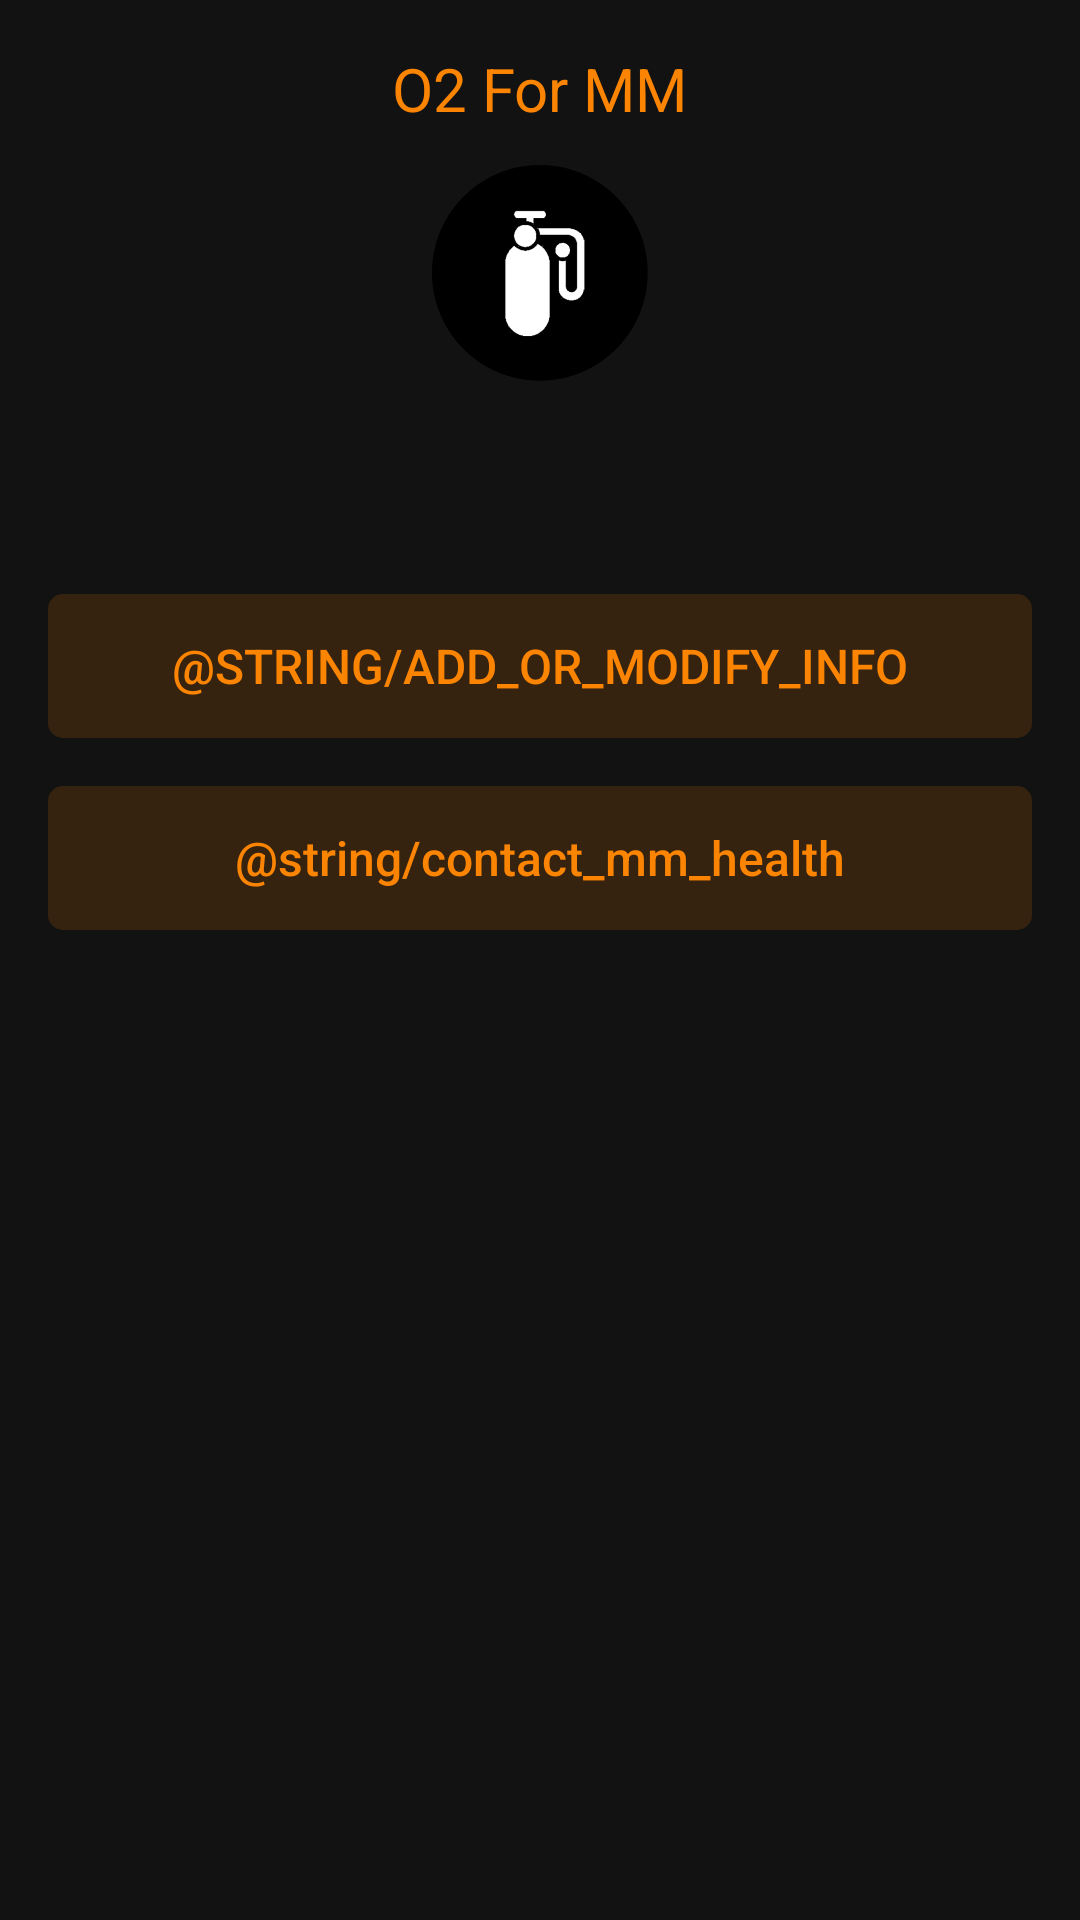

Produce the Android XML layout that renders to this screen, including the resource entries it uses.
<!-- AndroidManifest.xml: application theme Theme.O2ForMM -->
<!-- res/layout/dialog_about_app.xml -->
<?xml version="1.0" encoding="utf-8"?>
<androidx.constraintlayout.widget.ConstraintLayout xmlns:android="http://schemas.android.com/apk/res/android"
  xmlns:app="http://schemas.android.com/apk/res-auto"
  android:layout_width="match_parent"
  android:layout_height="wrap_content"
  android:background="@drawable/bg_dialog"
  android:padding="@dimen/space_normal">

  <androidx.appcompat.widget.AppCompatTextView
    android:id="@+id/tvAppName"
    android:layout_width="wrap_content"
    android:layout_height="wrap_content"
    android:text="@string/app_name"
    android:textColor="@color/orange"
    android:textSize="@dimen/text_size_large"
    app:layout_constraintEnd_toEndOf="parent"
    app:layout_constraintStart_toStartOf="parent"
    app:layout_constraintTop_toTopOf="parent" />

  <androidx.appcompat.widget.AppCompatImageView
    android:id="@+id/ivLogo"
    android:layout_width="80dp"
    android:layout_height="80dp"
    android:layout_marginTop="@dimen/space_small"
    android:src="@drawable/ic_launcher"
    app:layout_constraintEnd_toEndOf="parent"
    app:layout_constraintStart_toStartOf="parent"
    app:layout_constraintTop_toBottomOf="@id/tvAppName" />

  <androidx.appcompat.widget.AppCompatTextView
    android:id="@+id/tvVersion"
    android:layout_width="wrap_content"
    android:layout_height="wrap_content"
    android:layout_marginTop="@dimen/space_normal"
    android:textColor="@color/textLightSecondary"
    app:layout_constraintEnd_toEndOf="parent"
    app:layout_constraintStart_toStartOf="parent"
    app:layout_constraintTop_toBottomOf="@id/ivLogo" />

  <androidx.appcompat.widget.AppCompatButton
    android:id="@+id/btnAddInfo"
    android:layout_width="0dp"
    android:layout_height="wrap_content"
    android:layout_marginTop="@dimen/space_large"
    android:background="@drawable/bg_btn"
    android:padding="@dimen/space_small"
    android:text="@string/add_or_modify_info"
    android:textColor="@color/orange"
    android:textSize="@dimen/text_size_small"
    app:layout_constraintEnd_toEndOf="parent"
    app:layout_constraintStart_toStartOf="parent"
    app:layout_constraintTop_toBottomOf="@id/tvVersion" />

  <androidx.appcompat.widget.AppCompatButton
    android:id="@+id/btnContactMMHealth"
    android:layout_width="0dp"
    android:layout_height="wrap_content"
    android:layout_marginTop="@dimen/space_normal"
    android:background="@drawable/bg_btn"
    android:padding="@dimen/space_small"
    android:text="@string/contact_mm_health"
    android:textColor="@color/orange"
    android:textAllCaps="false"
    android:textSize="@dimen/text_size_small"
    app:layout_constraintEnd_toEndOf="parent"
    app:layout_constraintStart_toStartOf="parent"
    app:layout_constraintTop_toBottomOf="@id/btnAddInfo" />
</androidx.constraintlayout.widget.ConstraintLayout>
<!-- resources referenced by this layout -->
<resources>
  <color name="orange">#fc8403</color>
  <color name="textLightSecondary">#b2ffffff</color>
  <dimen name="space_large">32dp</dimen>
  <dimen name="space_normal">16dp</dimen>
  <dimen name="space_small">8dp</dimen>
  <dimen name="text_size_large">20sp</dimen>
  <dimen name="text_size_small">16sp</dimen>
  <!-- drawable bg_btn (drawable) -->
  <?xml version="1.0" encoding="utf-8"?>
  <selector xmlns:android="http://schemas.android.com/apk/res/android">
    <item>
      <shape android:shape="rectangle">
        <corners android:radius="5dp" />
        <solid android:color="@color/transparentOrange" />
      </shape>
    </item>
  </selector>
  <!-- drawable bg_dialog (drawable) -->
  <?xml version="1.0" encoding="utf-8"?>
  <shape xmlns:android="http://schemas.android.com/apk/res/android"
    android:shape="rectangle">
    <solid android:color="@color/darkPrimary" />
    <corners android:radius="15dp" />
  </shape>
  <!-- drawable ic_launcher: png bitmap (drawable, 16535 bytes) -->
  <string name="app_name">O2 For MM</string>
  <style name="Theme.O2ForMM" parent="Theme.MaterialComponents.DayNight.NoActionBar">
      
      <item name="colorPrimary">@color/black</item>
      <item name="colorPrimaryVariant">@color/black</item>
      <item name="colorOnPrimary">@color/white</item>
  
      
      <item name="android:statusBarColor" tools:targetApi="l">?attr/colorPrimaryVariant</item>
      
  
      <item name="android:windowBackground">@color/darkPrimary</item>
    </style>
  <color name="transparentOrange">#26FC8403</color>
  <color name="darkPrimary">#121212</color>
  <color name="black">#FF000000</color>
  <color name="white">#FFFFFFFF</color>
</resources>
